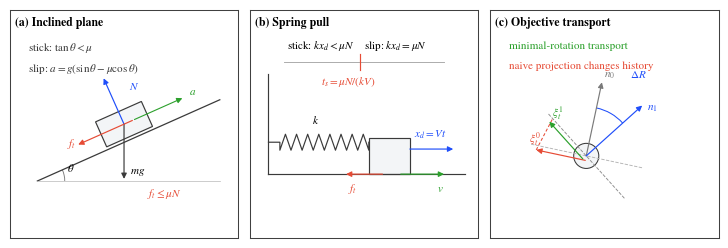

The matplotlib source for this figure:
#!/usr/bin/env python3
"""Draw vector schematics for the tangential friction validation cases."""

from __future__ import annotations

import argparse
import math
from pathlib import Path

import matplotlib.pyplot as plt
from matplotlib import patches
from matplotlib.transforms import Affine2D


BLUE = "#1F4EFA"
RED = "#E64B35"
GREEN = "#2CA02C"
DARK = "#3A3A3A"
GRAY = "#7A7A7A"
LIGHT = "#F3F5F7"


def configure_matplotlib() -> None:
    plt.rcParams.update(
        {
            "font.family": "serif",
            "font.serif": ["Times New Roman", "Times", "Nimbus Roman", "DejaVu Serif"],
            "mathtext.fontset": "stix",
            "pdf.fonttype": 42,
            "ps.fonttype": 42,
            "axes.linewidth": 0.8,
            "axes.labelsize": 8,
            "xtick.labelsize": 7,
            "ytick.labelsize": 7,
            "figure.facecolor": "white",
            "axes.facecolor": "white",
            "axes.unicode_minus": False,
        }
    )


def arrow(ax, start, end, color=DARK, lw=0.85, ms=8, ls="-", zorder=4) -> None:
    ax.annotate(
        "",
        xy=end,
        xytext=start,
        arrowprops={
            "arrowstyle": "-|>",
            "mutation_scale": ms,
            "lw": lw,
            "color": color,
            "linestyle": ls,
            "shrinkA": 0,
            "shrinkB": 0,
        },
        zorder=zorder,
    )


def panel_label(ax, label: str) -> None:
    ax.text(
        0.02,
        0.97,
        label,
        transform=ax.transAxes,
        ha="left",
        va="top",
        fontsize=8.5,
        fontweight="bold",
    )


def setup_axis(ax) -> None:
    ax.set_aspect("equal")
    ax.set_xlim(0, 1)
    ax.set_ylim(0, 1)
    ax.set_xticks([])
    ax.set_yticks([])
    for spine in ax.spines.values():
        spine.set_visible(True)
        spine.set_linewidth(0.75)
        spine.set_color("0.25")


def draw_incline(ax) -> None:
    setup_axis(ax)
    panel_label(ax, "(a) Inclined plane")

    theta = math.radians(24)
    p0 = (0.12, 0.25)
    p1 = (0.92, 0.25 + 0.80 * math.tan(theta))
    ax.plot([p0[0], p1[0]], [p0[1], p1[1]], color=DARK, lw=0.9)
    ax.plot([p0[0], 0.92], [p0[1], p0[1]], color="0.75", lw=0.55)
    ax.add_patch(
        patches.Arc(
            p0,
            0.24,
            0.24,
            theta1=0,
            theta2=math.degrees(theta),
            color=GRAY,
            lw=0.65,
        )
    )
    ax.text(0.25, 0.29, r"$\theta$", fontsize=8)

    center = (0.50, 0.25 + (0.50 - 0.12) * math.tan(theta) + 0.08)
    block_w, block_h = 0.22, 0.12
    rect = patches.Rectangle(
        (center[0] - block_w / 2, center[1] - block_h / 2),
        block_w,
        block_h,
        facecolor=LIGHT,
        edgecolor=DARK,
        lw=0.85,
    )
    rect.set_transform(Affine2D().rotate_around(*center, theta) + ax.transData)
    ax.add_patch(rect)

    t = (math.cos(theta), math.sin(theta))
    n = (-math.sin(theta), math.cos(theta))
    c = center
    arrow(ax, c, (c[0] + 0.22 * n[0], c[1] + 0.22 * n[1]), BLUE)
    ax.text(
        c[0] + 0.12 * n[0] + 0.10 * t[0],
        c[1] + 0.12 * n[1] + 0.10 * t[1],
        r"$N$",
        color=BLUE,
        fontsize=8,
        ha="center",
    )
    arrow(ax, c, (c[0], c[1] - 0.24), DARK)
    ax.text(c[0] + 0.025, c[1] - 0.22, r"$mg$", fontsize=8)
    arrow(ax, (c[0] + 0.04 * t[0], c[1] + 0.04 * t[1]), (c[0] - 0.22 * t[0], c[1] - 0.22 * t[1]), RED)
    ax.text(c[0] - 0.25 * t[0], c[1] - 0.25 * t[1], r"$f_t$", color=RED, fontsize=8, ha="center")
    arrow(ax, (c[0] + 0.05 * t[0], c[1] + 0.05 * t[1]), (c[0] + 0.28 * t[0], c[1] + 0.28 * t[1]), GREEN, lw=0.8)
    ax.text(c[0] + 0.31 * t[0], c[1] + 0.31 * t[1], r"$a$", color=GREEN, fontsize=8)

    ax.text(0.08, 0.82, r"stick: $\tan\theta < \mu$", fontsize=8, color=DARK)
    ax.text(0.08, 0.73, r"slip: $a=g(\sin\theta-\mu\cos\theta)$", fontsize=8, color=DARK)
    ax.text(0.60, 0.18, r"$f_t \leq \mu N$", fontsize=8, color=RED)


def draw_spring(ax) -> None:
    setup_axis(ax)
    panel_label(ax, "(b) Spring pull")

    y0 = 0.28
    ax.plot([0.08, 0.94], [y0, y0], color=DARK, lw=0.85)
    ax.plot([0.08, 0.08], [y0, 0.72], color=DARK, lw=0.85)

    block = patches.Rectangle((0.52, y0), 0.18, 0.16, facecolor=LIGHT, edgecolor=DARK, lw=0.85)
    ax.add_patch(block)

    xs = [0.08, 0.13]
    ys = [0.42, 0.42]
    ncoil = 8
    x_start, x_end = 0.13, 0.52
    for i in range(2 * ncoil + 1):
        x = x_start + (x_end - x_start) * i / (2 * ncoil)
        y = 0.42 + (0.035 if i % 2 else -0.035)
        xs.append(x)
        ys.append(y)
    xs.append(0.52)
    ys.append(0.42)
    ax.plot(xs, ys, color=DARK, lw=0.85)
    ax.text(0.27, 0.50, r"$k$", fontsize=8)

    arrow(ax, (0.70, 0.39), (0.89, 0.39), BLUE)
    ax.text(0.79, 0.44, r"$x_d=Vt$", fontsize=8, color=BLUE, ha="center")
    arrow(ax, (0.58, 0.28), (0.42, 0.28), RED)
    ax.text(0.43, 0.20, r"$f_t$", fontsize=8, color=RED)
    arrow(ax, (0.66, 0.28), (0.85, 0.28), GREEN)
    ax.text(0.82, 0.20, r"$v$", fontsize=8, color=GREEN)

    ax.plot([0.15, 0.85], [0.77, 0.77], color="0.65", lw=0.65)
    ax.plot([0.48, 0.48], [0.735, 0.805], color=RED, lw=0.85)
    ax.text(0.16, 0.83, r"stick: $kx_d < \mu N$", fontsize=8)
    ax.text(0.50, 0.83, r"slip: $kx_d = \mu N$", fontsize=8)
    ax.text(0.43, 0.67, r"$t_s=\mu N/(kV)$", fontsize=8, color=RED, ha="center")


def draw_transport(ax) -> None:
    setup_axis(ax)
    panel_label(ax, "(c) Objective transport")

    origin = (0.42, 0.36)
    n0_angle = math.radians(78)
    n1_angle = math.radians(42)
    n0 = (math.cos(n0_angle), math.sin(n0_angle))
    n1 = (math.cos(n1_angle), math.sin(n1_angle))
    t0 = (-n0[1], n0[0])
    t1 = (-n1[1], n1[0])

    ax.add_patch(patches.Circle(origin, 0.055, facecolor=LIGHT, edgecolor=DARK, lw=0.75))
    for vec, color, label, off in [
        (n0, GRAY, r"$n_0$", (0.01, 0.02)),
        (n1, BLUE, r"$n_1$", (0.02, -0.02)),
    ]:
        end = (origin[0] + 0.33 * vec[0], origin[1] + 0.33 * vec[1])
        arrow(ax, origin, end, color=color)
        ax.text(end[0] + off[0], end[1] + off[1], label, fontsize=8, color=color)

    for vec, color in [(t0, "0.70"), (t1, "0.55")]:
        ax.plot(
            [origin[0] - 0.25 * vec[0], origin[0] + 0.25 * vec[0]],
            [origin[1] - 0.25 * vec[1], origin[1] + 0.25 * vec[1]],
            color=color,
            lw=0.65,
            ls="--",
        )

    hist0_start = (origin[0] - 0.02 * n0[0], origin[1] - 0.02 * n0[1])
    hist0_end = (hist0_start[0] + 0.22 * t0[0], hist0_start[1] + 0.22 * t0[1])
    hist1_start = (origin[0] - 0.02 * n1[0], origin[1] - 0.02 * n1[1])
    hist1_end = (hist1_start[0] + 0.22 * t1[0], hist1_start[1] + 0.22 * t1[1])
    arrow(ax, hist0_start, hist0_end, RED, lw=0.85)
    arrow(ax, hist1_start, hist1_end, GREEN, lw=0.85)
    ax.text(hist0_end[0] - 0.03, hist0_end[1] + 0.03, r"$\xi_t^0$", fontsize=8, color=RED)
    ax.text(hist1_end[0] + 0.01, hist1_end[1] + 0.02, r"$\xi_t^1$", fontsize=8, color=GREEN)

    arc = patches.Arc(origin, 0.43, 0.43, theta1=42, theta2=78, color=BLUE, lw=0.75)
    ax.add_patch(arc)
    ax.text(0.61, 0.70, r"$\Delta R$", fontsize=8, color=BLUE)
    ax.plot(
        [hist0_end[0], origin[0] + 0.22 * t1[0]],
        [hist0_end[1], origin[1] + 0.22 * t1[1]],
        color=RED,
        lw=0.75,
        ls=(0, (3, 2)),
    )
    ax.text(0.08, 0.83, "minimal-rotation transport", fontsize=8, color=GREEN)
    ax.text(0.08, 0.74, "naive projection changes history", fontsize=8, color=RED)


def make_figure(output_dir: Path) -> None:
    configure_matplotlib()
    fig, axes = plt.subplots(1, 3, figsize=(7.2, 2.35))
    draw_incline(axes[0])
    draw_spring(axes[1])
    draw_transport(axes[2])
    fig.tight_layout(pad=0.25, w_pad=0.55)
    fig.savefig(output_dir / "friction_validation_schematics.pdf", bbox_inches="tight")
    plt.close(fig)


def main() -> None:
    parser = argparse.ArgumentParser()
    parser.add_argument("--output-dir", default="paper/jcnd/figures")
    args = parser.parse_args()
    output_dir = Path(args.output_dir)
    output_dir.mkdir(parents=True, exist_ok=True)
    make_figure(output_dir)


if __name__ == "__main__":
    main()
